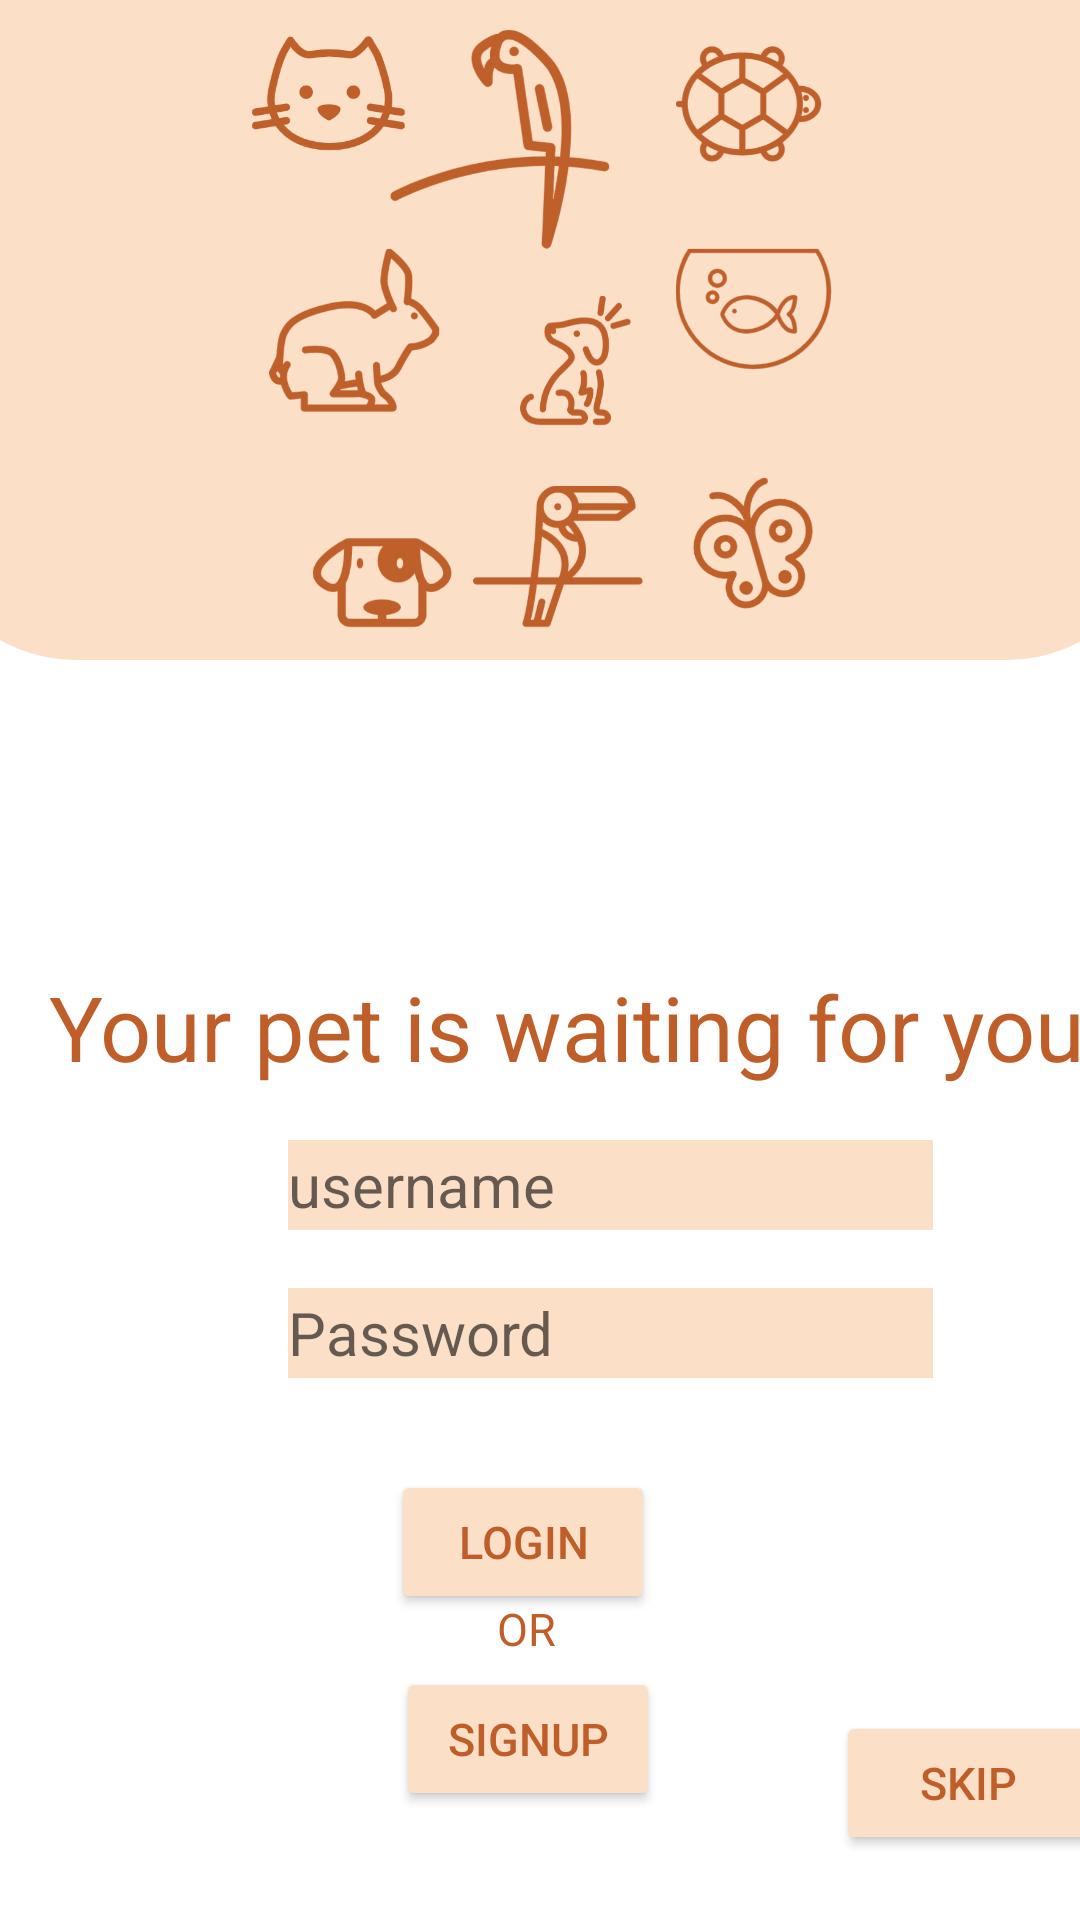

Here is an Android app screen rendered from its layout file. Give the layout XML and the strings, colors and styles it references.
<!-- AndroidManifest.xml: application theme Theme.Petcorral -->
<!-- res/layout/activity_home.xml -->
<androidx.constraintlayout.widget.ConstraintLayout xmlns:android="http://schemas.android.com/apk/res/android"
        xmlns:app="http://schemas.android.com/apk/res-auto"
        xmlns:tools="http://schemas.android.com/tools"
        android:layout_width="match_parent"
        android:layout_height="match_parent"
        tools:context=".MainActivity">

        <ImageView
            android:id="@+id/imageView"
            android:layout_width="411dp"
            android:layout_height="220dp"

            android:background="@drawable/fold"
            app:layout_constraintBottom_toBottomOf="parent"
            app:layout_constraintEnd_toEndOf="parent"
            app:layout_constraintHeight_percent="0.25"
            app:layout_constraintStart_toStartOf="parent"
            app:layout_constraintTop_toTopOf="parent"
            app:layout_constraintVertical_bias="0.0"
            app:srcCompat="@drawable/pet" />

        <androidx.constraintlayout.widget.ConstraintLayout
            android:layout_width="406dp"
            android:layout_height="374dp"
            app:layout_constraintBottom_toBottomOf="parent"
            app:layout_constraintEnd_toEndOf="parent"
            app:layout_constraintHeight_percent="0.54"
            app:layout_constraintHorizontal_bias="0.0"
            app:layout_constraintStart_toStartOf="parent"
            app:layout_constraintTop_toBottomOf="@+id/imageView"
            app:layout_constraintVertical_bias="1.0">


            <TextView
                android:id="@+id/textView"
                android:layout_width="wrap_content"
                android:layout_height="wrap_content"
                android:layout_marginTop="56dp"
                android:gravity="center"
                android:text="Your pet is waiting for you"
                android:textColor="#BF5E29"
                android:textSize="30sp"
                app:layout_constraintEnd_toEndOf="parent"
                app:layout_constraintHorizontal_bias="0.271"
                app:layout_constraintStart_toStartOf="parent"
                app:layout_constraintTop_toTopOf="parent" />

            <EditText
                android:id="@+id/editText"
                android:layout_width="215dp"
                android:layout_height="30dp"
                android:layout_marginTop="12dp"
                android:background="#FCDFC7"
                android:hint="username"
                android:textColor="#BF5E29"
                android:textSize="20dp"
                app:layout_constraintBottom_toBottomOf="parent"
                app:layout_constraintEnd_toEndOf="parent"
                app:layout_constraintHorizontal_bias="0.502"
                app:layout_constraintStart_toStartOf="parent"
                app:layout_constraintTop_toBottomOf="@+id/textView"
                app:layout_constraintVertical_bias="0.024" />

            <EditText
                android:id="@+id/editText2"
                android:layout_width="215dp"
                android:layout_height="30dp"
                android:background="#FCDFC7"
                android:hint="Password"
                android:textColor="#BF5E29"
                android:textSize="20dp"
                app:layout_constraintBottom_toBottomOf="parent"
                app:layout_constraintEnd_toEndOf="parent"
                app:layout_constraintHorizontal_bias="0.502"
                app:layout_constraintStart_toStartOf="parent"
                app:layout_constraintTop_toBottomOf="@+id/editText"
                app:layout_constraintVertical_bias="0.097" />


            <Button
                android:id="@+id/button"
                android:layout_width="wrap_content"
                android:layout_height="wrap_content"
                android:layout_marginTop="28dp"
                android:backgroundTint="#FCDFC7"
                android:text="Login"
                android:textColor="#BF5E29"
                android:textSize="15sp"
                app:layout_constraintBottom_toBottomOf="parent"
                app:layout_constraintEnd_toEndOf="parent"
                app:layout_constraintHorizontal_bias="0.41"
                app:layout_constraintStart_toStartOf="parent"
                app:layout_constraintTop_toBottomOf="@+id/editText2"
                app:layout_constraintVertical_bias="0.027" />

            <Button
                android:id="@+id/button2"
                android:layout_width="wrap_content"
                android:layout_height="wrap_content"
                android:backgroundTint="#FCDFC7"
                android:text="SIGNUP"
                android:textColor="#BF5E29"
                android:textSize="15sp"
                app:layout_constraintBottom_toBottomOf="parent"
                app:layout_constraintEnd_toEndOf="parent"
                app:layout_constraintHorizontal_bias="0.415"
                app:layout_constraintStart_toStartOf="parent"
                app:layout_constraintTop_toBottomOf="@+id/button"
                app:layout_constraintVertical_bias="0.326" />

            <Button
                android:id="@+id/button3"
                android:layout_width="wrap_content"
                android:layout_height="wrap_content"
                android:backgroundTint="#FCDFC7"
                android:text="SKIP"
                android:textColor="#BF5E29"
                android:textSize="15sp"
                app:layout_constraintBottom_toBottomOf="parent"
                app:layout_constraintEnd_toEndOf="parent"
                app:layout_constraintHorizontal_bias="0.876"
                app:layout_constraintStart_toStartOf="parent"
                app:layout_constraintTop_toTopOf="parent"
                app:layout_constraintVertical_bias="0.934" />

            <TextView
                android:id="@+id/textView2"
                android:layout_width="21dp"
                android:layout_height="23dp"
                android:text="OR"
                android:textColor="#BF5E29"
                android:textSize="15dp"
                app:layout_constraintBottom_toTopOf="@+id/button2"
                app:layout_constraintEnd_toEndOf="parent"
                app:layout_constraintHorizontal_bias="0.43"
                app:layout_constraintStart_toStartOf="parent"
                app:layout_constraintTop_toBottomOf="@+id/button"
                app:layout_constraintVertical_bias="1.0" />


        </androidx.constraintlayout.widget.ConstraintLayout>

    </androidx.constraintlayout.widget.ConstraintLayout>
<!-- resources referenced by this layout -->
<resources>
  <!-- drawable fold (drawable) -->
  <?xml version="1.0" encoding="utf-8"?>
  <shape xmlns:android="http://schemas.android.com/apk/res/android"
  android:shape="rectangle">
  <solid android:color="#FCDFC7"/>
  <corners android:bottomRightRadius="50dp"
      android:bottomLeftRadius="50dp"/>
  </shape>
  <!-- drawable pet: png bitmap (drawable-v24, 175138 bytes) -->
  <style name="Theme.Petcorral" parent="Theme.MaterialComponents.DayNight.NoActionBar">
          
          <item name="colorPrimary">@color/purple_500</item>
          <item name="colorPrimaryVariant">@color/purple_700</item>
          <item name="colorOnPrimary">@color/white</item>
          
          <item name="colorSecondary">@color/teal_200</item>
          <item name="colorSecondaryVariant">@color/teal_700</item>
          <item name="colorOnSecondary">@color/black</item>
          
          <item name="android:statusBarColor" tools:targetApi="l">?attr/colorPrimaryVariant</item>
          
      </style>
  <color name="purple_500">#FF6200EE</color>
  <color name="purple_700">#FF3700B3</color>
  <color name="white">#FFFFFFFF</color>
  <color name="teal_200">#FF03DAC5</color>
  <color name="teal_700">#FF018786</color>
  <color name="black">#FF000000</color>
</resources>
